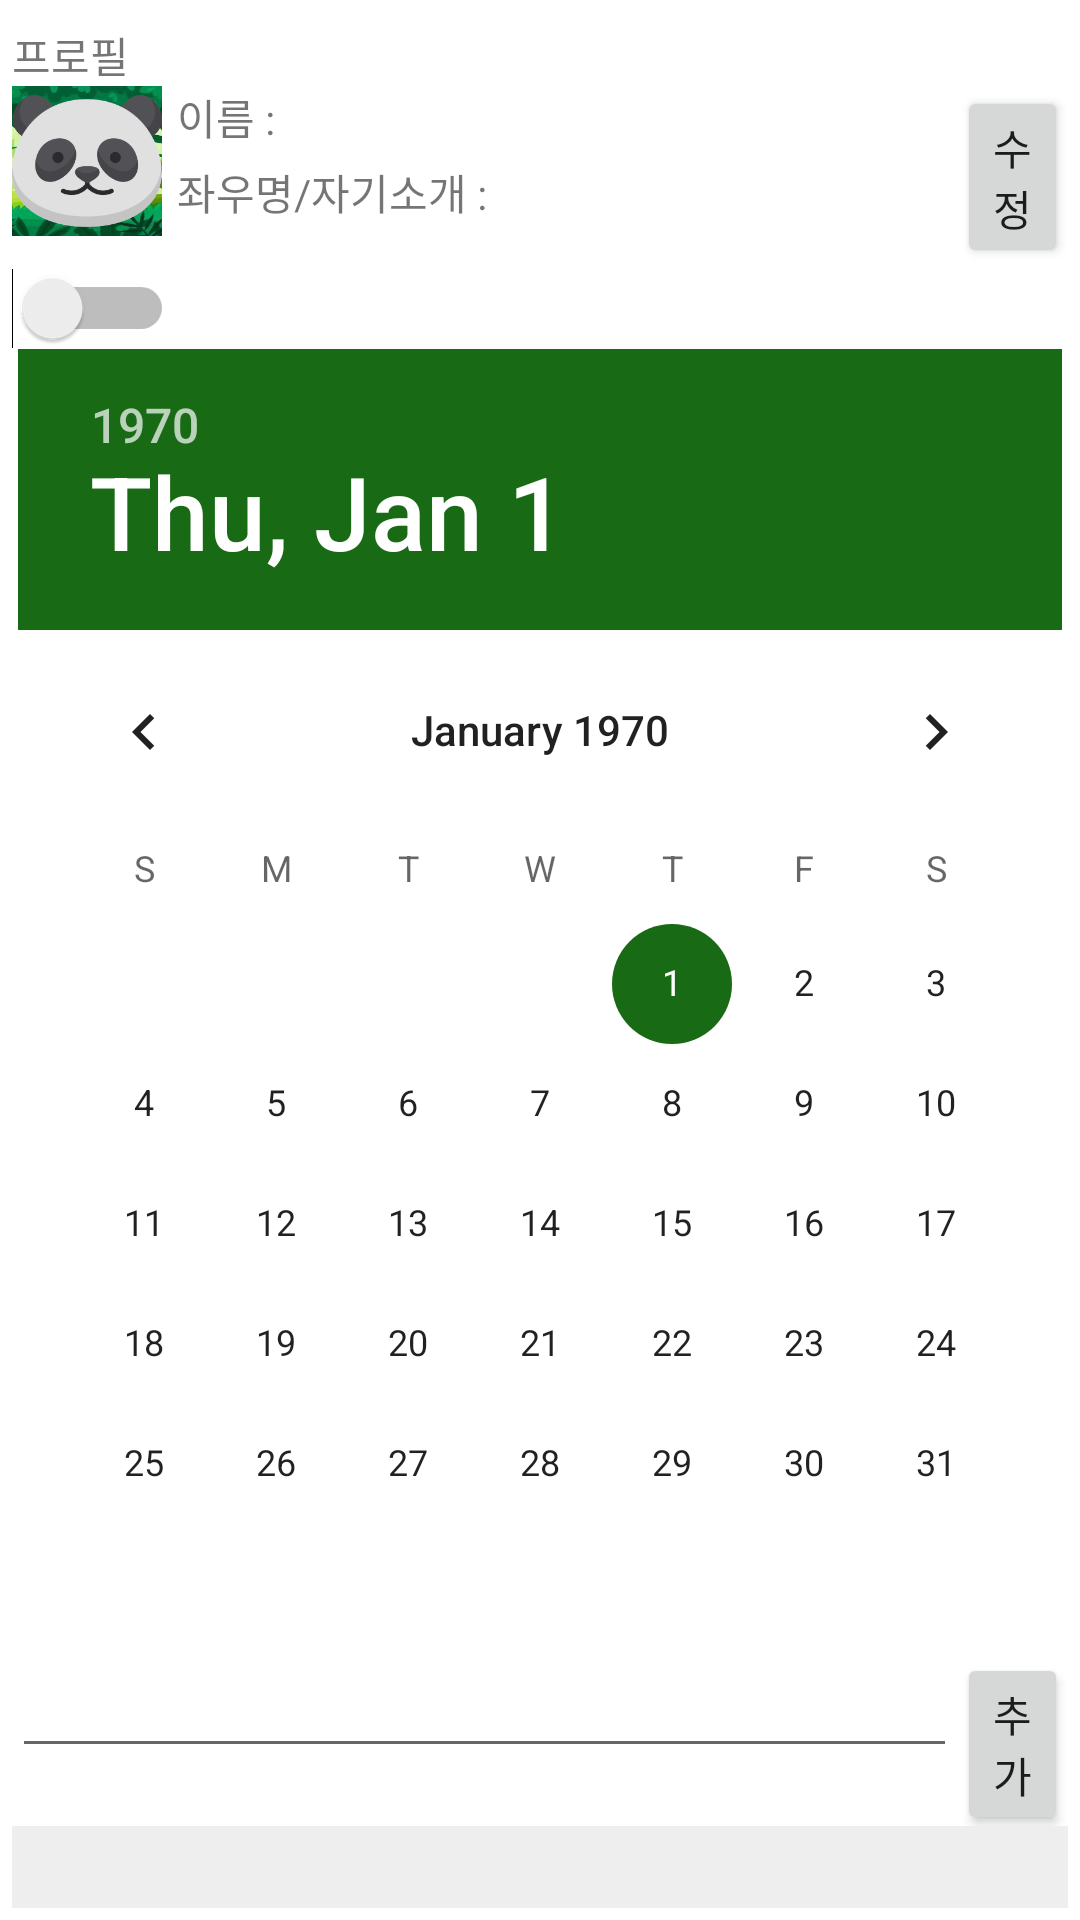

Here is an Android app screen rendered from its layout file. Give the layout XML and the strings, colors and styles it references.
<!-- AndroidManifest.xml: application theme Theme.UpdateMobileTeamProject -->
<!-- res/layout/activity_main.xml -->
<?xml version="1.0" encoding="utf-8"?>
<LinearLayout xmlns:android="http://schemas.android.com/apk/res/android"
    xmlns:app="http://schemas.android.com/apk/res-auto"
    xmlns:tools="http://schemas.android.com/tools"
    android:layout_width="match_parent"
    android:layout_height="match_parent"
    tools:context=".MainActivity"
    android:orientation="vertical"
    android:paddingLeft="4dp"
    android:paddingTop="8dp"
    android:paddingRight="4dp"
    android:paddingBottom="4dp"
    >
    <TextView
        android:layout_width="match_parent"
        android:layout_height="wrap_content"
        android:text="프로필"/>
    <LinearLayout
        android:layout_width="match_parent"
        android:layout_height="wrap_content"
        android:orientation="horizontal">

        <ImageView
            android:id="@+id/profile"
            android:layout_width="50dp"
            android:layout_height="50dp"
            android:src="@drawable/profile_panda"
            android:background="@drawable/game_forest"/>

        <LinearLayout
            android:layout_width="265dp"
            android:layout_height="match_parent"
            android:orientation="vertical">

            <LinearLayout
                android:layout_marginLeft="5dp"
                android:layout_width="wrap_content"
                android:layout_height="wrap_content"
                android:orientation="horizontal">
            <TextView
                android:layout_width="wrap_content"
                android:layout_height="wrap_content"
                android:text="이름 : "/>

            <TextView
                android:layout_width="wrap_content"
                android:layout_height="25dp"
                android:id="@+id/text1"/>
            </LinearLayout>
            <LinearLayout
                android:layout_marginLeft="5dp"
                android:layout_width="wrap_content"
                android:layout_height="match_parent"
                android:orientation="horizontal">
                <TextView
                    android:layout_width="wrap_content"
                    android:layout_height="wrap_content"
                    android:text="좌우명/자기소개 : "/>
            <TextView
                android:layout_width="wrap_content"
                android:layout_height="25dp"
                android:id="@+id/text2"/>

            </LinearLayout>
        </LinearLayout>

        <Button
            android:layout_width="wrap_content"
            android:layout_height="wrap_content"
            android:text="수정"
            android:id="@+id/btn1"/>
    </LinearLayout>

    <LinearLayout
        android:layout_width="match_parent"
        android:layout_height="wrap_content">

        <Switch
            android:layout_width="wrap_content"
            android:layout_height="wrap_content"
            android:id="@+id/switch1"/>

    </LinearLayout>
    <DatePicker
        android:layout_width="wrap_content"
        android:layout_height="wrap_content"
        android:id="@+id/datePicker"
        android:layout_gravity="center"/>
    <LinearLayout
        android:layout_width="wrap_content"
        android:layout_height="wrap_content"
        android:orientation="horizontal">

        <EditText
            android:layout_width="315dp"
            android:layout_height="wrap_content"
            android:id="@+id/edit1"/>
        <Button
            android:layout_width="wrap_content"
            android:layout_height="wrap_content"
            android:text="추가"
            android:id="@+id/btn2"/>
    </LinearLayout>

    <LinearLayout
        android:layout_width="match_parent"
        android:layout_height="match_parent"
        android:background="#eee">

        <androidx.recyclerview.widget.RecyclerView
            android:id="@+id/recycler_view"
            android:layout_width="match_parent"
            android:layout_height="match_parent" />
    </LinearLayout>
    

</LinearLayout>
<!-- resources referenced by this layout -->
<resources>
  <!-- drawable game_forest: jpeg bitmap (drawable-v24, 18383 bytes) -->
  <!-- drawable profile_panda: png bitmap (drawable-v24, 16343 bytes) -->
  <style name="Theme.UpdateMobileTeamProject" parent="Theme.MaterialComponents.DayNight.DarkActionBar">
          
          <item name="colorPrimary">@color/purple_500</item>
          <item name="colorPrimaryVariant">@color/purple_700</item>
          <item name="colorOnPrimary">@color/white</item>
          
          <item name="colorSecondary">@color/teal_200</item>
          <item name="colorSecondaryVariant">@color/teal_700</item>
          <item name="colorOnSecondary">@color/black</item>
          
          <item name="android:statusBarColor">?attr/colorPrimaryVariant</item>
          
      </style>
  <color name="purple_500">#0F650F</color>
  <color name="purple_700">#000000</color>
  <color name="white">#FFFFFFFF</color>
  <color name="teal_200">#196A15</color>
  <color name="teal_700">#FF018786</color>
  <color name="black">#FF000000</color>
</resources>
